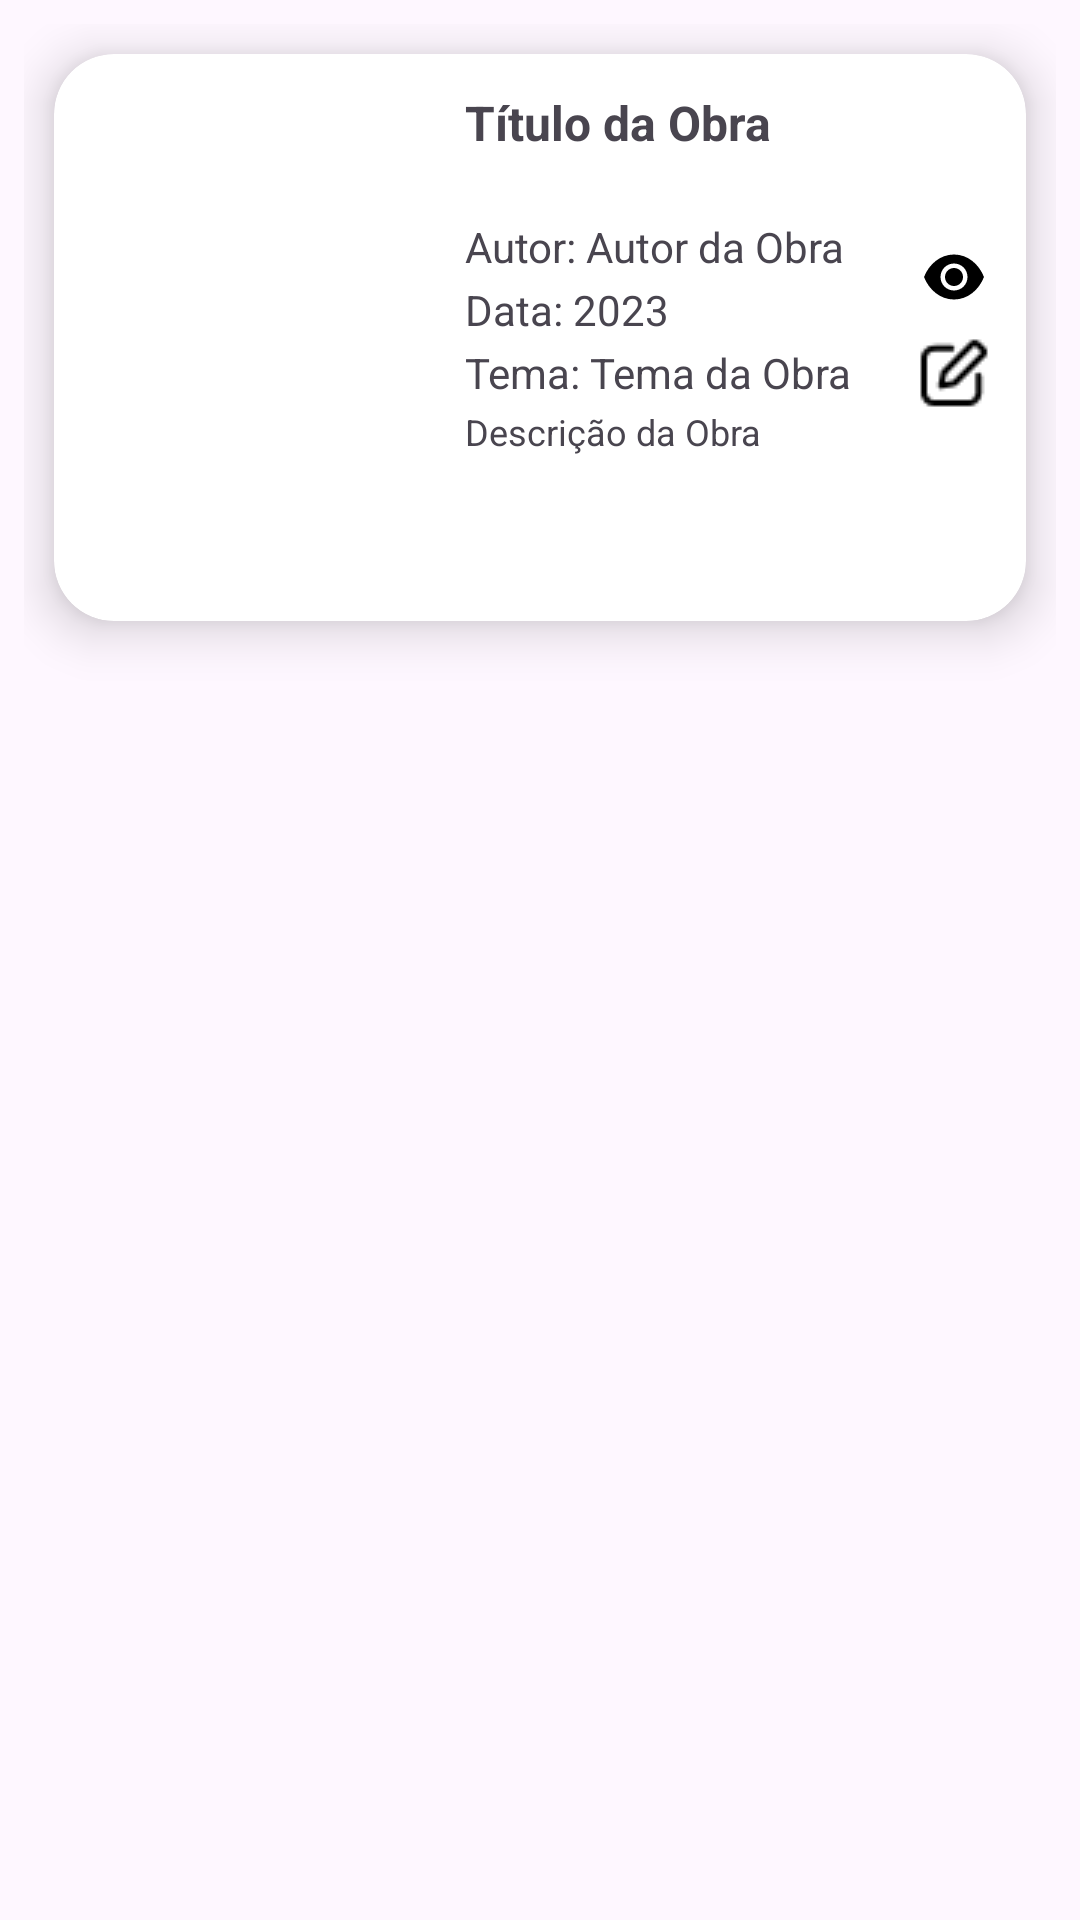

Layout XML and referenced resources for this Android screen:
<!-- AndroidManifest.xml: application theme Theme.App_Museu -->
<!-- res/layout/card_obra_admin.xml -->
<?xml version="1.0" encoding="utf-8"?>
<LinearLayout xmlns:android="http://schemas.android.com/apk/res/android"
    xmlns:app="http://schemas.android.com/apk/res-auto"
    xmlns:tools="http://schemas.android.com/tools"
    android:layout_width="match_parent"
    android:layout_height="wrap_content"
    android:padding="8dp"
    android:orientation="vertical">

    <androidx.cardview.widget.CardView
        android:id="@+id/cardView"
        android:layout_width="match_parent"
        android:layout_height="wrap_content"
        android:layout_margin="10dp"
        android:clickable="true"
        app:cardCornerRadius="20dp"
        app:cardElevation="10dp">

        <LinearLayout
            android:layout_width="match_parent"
            android:layout_height="match_parent"
            android:orientation="horizontal"
            android:padding="12dp">

            <ImageView
                android:id="@+id/coverImageView"
                android:layout_width="105dp"
                android:layout_height="165dp"
                android:layout_marginEnd="12dp"
                android:contentDescription="@string/cover"
                android:scaleType="centerCrop"
                app:srcCompat="@drawable/mona_lisa" />

            <LinearLayout
                android:layout_width="0dp"
                android:layout_height="wrap_content"
                android:layout_weight="1"
                android:orientation="vertical"
                android:paddingStart="8dp">

                <TextView
                    android:id="@+id/titulo"
                    android:layout_width="match_parent"
                    android:layout_height="wrap_content"
                    android:layout_marginBottom="2dp"
                    android:lines="2"
                    android:text="Título da Obra"
                    android:textSize="16sp"
                    android:textStyle="bold" />

                <TextView
                    android:id="@+id/autor"
                    android:layout_width="match_parent"
                    android:layout_height="wrap_content"
                    android:layout_marginBottom="2dp"
                    android:lines="1"
                    android:text="Autor: Autor da Obra"
                    android:textSize="14sp" />

                <TextView
                    android:id="@+id/data"
                    android:layout_width="match_parent"
                    android:layout_height="wrap_content"
                    android:layout_marginBottom="2dp"
                    android:lines="1"
                    android:text="Data: 2023"
                    android:textSize="14sp" />

                <TextView
                    android:id="@+id/tema"
                    android:layout_width="match_parent"
                    android:layout_height="wrap_content"
                    android:layout_marginBottom="2dp"
                    android:lines="1"
                    android:text="Tema: Tema da Obra"
                    android:textSize="14sp" />

                <TextView
                    android:id="@+id/descricao"
                    android:layout_width="match_parent"
                    android:layout_height="wrap_content"
                    android:ellipsize="end"
                    android:maxLines="2"
                    android:text="Descrição da Obra"
                    android:textSize="12sp" />
            </LinearLayout>

            <LinearLayout
                android:layout_width="wrap_content"
                android:layout_height="match_parent"
                android:gravity="center"
                android:orientation="vertical">

                <ImageButton
                    android:id="@+id/buttonViewObra"
                    android:layout_width="wrap_content"
                    android:layout_height="wrap_content"
                    android:layout_marginBottom="8dp"
                    android:background="@null"
                    android:contentDescription="@string/view"
                    android:src="@drawable/ic_view" />

                <ImageButton
                    android:id="@+id/ButtonEditObra"
                    android:layout_width="wrap_content"
                    android:layout_height="wrap_content"
                    android:layout_marginBottom="8dp"
                    android:background="@null"
                    android:contentDescription="@string/edit"
                    android:src="@drawable/ic_edit" />

                <ImageButton
                    android:id="@+id/ButtonRemoveObra"
                    android:layout_width="wrap_content"
                    android:layout_height="wrap_content"
                    android:background="@null"
                    android:contentDescription="@string/delete"
                    android:src="@drawable/ic_delete" />
            </LinearLayout>
        </LinearLayout>

    </androidx.cardview.widget.CardView>
</LinearLayout>
<!-- resources referenced by this layout -->
<resources>
  <!-- drawable ic_edit: png bitmap (drawable, 381 bytes) -->
  <!-- drawable ic_view (drawable) -->
  <?xml version="1.0" encoding="utf-8"?>
  <vector xmlns:android="http://schemas.android.com/apk/res/android"
      android:width="24dp"
      android:height="24dp"
      android:viewportWidth="24"
      android:viewportHeight="24">
      <path
          android:fillColor="#000000"
          android:pathData="M12,4.5C7.5,4.5 3.73,7.61 2,12c1.73,4.39 5.5,7.5 10,7.5s8.27,-3.11 10,-7.5c-1.73,-4.39 -5.5,-7.5 -10,-7.5zm0,12c-2.5,0 -4.5,-2 -4.5,-4.5s2,-4.5 4.5,-4.5 4.5,2 4.5,4.5 -2,4.5 -4.5,4.5zm0,-7.5c-1.66,0 -3,1.34 -3,3s1.34,3 3,3 3,-1.34 3,-3 -1.34,-3 -3,-3z" />
  </vector>
  <string name="cover">Cover</string>
  <string name="delete">Excluir</string>
  <string name="edit">Editar</string>
  <string name="view">Ver</string>
  <style name="Theme.App_Museu" parent="Base.Theme.App_Museu" />
  <style name="Base.Theme.App_Museu" parent="Theme.Material3.DayNight.NoActionBar">
          <item name="android:statusBarColor">@color/blue</item>
          <item name="android:navigationBarColor">@color/blue</item>
          <item name="android:windowTranslucentStatus">false</item>
      </style>
  <color name="blue">#2196F3</color>
</resources>
